pico-8 play session: hold ← + tap ❎

[t = 6 s] hold ← ~6s, tap ❎ ~10×
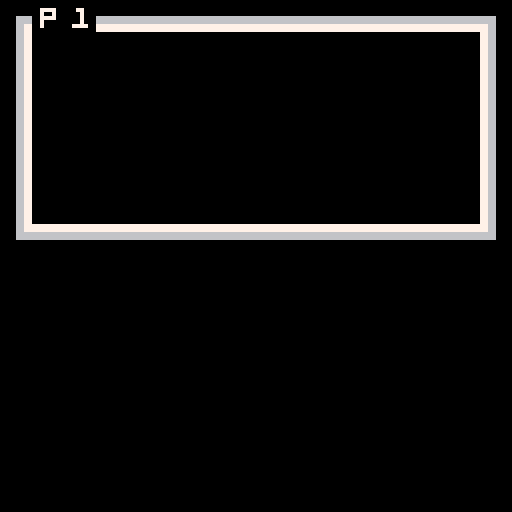

pico-8 cartridge
version 33
__lua__
	-- pooh
-- by ryland von hunter

start_page = 0

pages = { 

[[
myewey cat

by ryland von hunter
(c) 2021/10/26

its not a game its a moovey 

hit ➡️ or ❎ to go to next
page.
]],

-- p1
[[

]],
--
	
-- p2
[[

]],

-- p3
[[

]],


-- p4
[[

]],

-- p5
[[

]],

-- p6
[[

]],

-- p7
[[

]],

-- p8
[[

]],

-- p9
[[

]],

-- p10
[[

]],

-- p11
[[

]],

-- p12
[[

]],

-- p13
[[

]],

-- p14
[[

]],

-- p15
[[

]],

-- p16
[[

]],

-- p17
[[

]],

-- p18
[[


]],

-- p19
[[

]],

-- p20
[[

]],

-- p21
[[

]],

-- p22
[[

]],

-- p23
[[

]],

-- p24
[[

]],

-- p25
[[

]],

-- p26
[[
 
]],

-- p27
[[

]],

-- p28
[[

]],

-- p29
[[

]],

---- p30
--[[
--
--]]
--
---- p31
--[[
--
--]]

} 

-->8
-- text box code

function tb_init(voice,string) -- this function starts and defines a text box.
	reading=true -- sets reading to true when a text box has been called.
	tb={ -- table containing all properties of a text box. i like to work with tables, but you could use global variables if you preffer.
	str=string, -- the strings. remember: this is the table of strings you passed to this function when you called on _update()
	voice=voice, -- the voice. again, this was passed to this function when you called it on _update()
	i=1, -- index used to tell what string from tb.str to read.
	cur=0, -- buffer used to progressively show characters on the text box.
	char=0, -- current character to be drawn on the text box.
	x=0, -- x coordinate
	y=64, -- y coordginate
	w=127, -- text box width
	h=60, -- text box height
	col1=0, -- background color
	col2=-1, -- border color (< 0 for no border)
	col3=7, -- text color
	}
end

function tb_next_btnp()
  return btnp(5) or btnp(1) or btnp(0) or btnp(4)
end

function te_is_complete()
  if (te == nil) return true
  return #te.str == te.i and te.char == #te.str[te.i]
end

function tb_update()  -- this function handles the text box on every frame update.
	if tb.char<#tb.str[tb.i] then -- if the message has not been processed until it's last character:
		tb.cur+=0.5 -- increase the buffer. 0.5 is already max speed for this setup. if you want messages to show slower, set this to a lower number. this should not be lower than 0.1 and also should not be higher than 0.9
		if tb.cur>0.9 then -- if the buffer is larger than 0.9:
			tb.char+=1 -- set next character to be drawn.
			tb.cur=0	-- reset the buffer.
			if (ord(tb.str[tb.i],tb.char)!=32) sfx(tb.voice) -- play the voice sound effect.
		end
		if tb_next_btnp() then 
		  tb.char=#tb.str[tb.i] -- advance to the last character, to speed up the message.
		  return true -- return true if you eat a button press
		end
	elseif tb_next_btnp() then -- if already on the last message character and button ❎/x is pressed:
		if #tb.str>tb.i then -- if the number of strings to disay is larger than the current index (this means that there's another message to display next):
			tb.i+=1 -- increase the index, to display the next message on tb.str
			tb.cur=0 -- reset the buffer.
			tb.char=0 -- reset the character position.
		else -- if there are no more messages to display:
			reading=false -- set reading to false. this makes sure the text box isn't drawn on screen and can be used to resume normal gameplay.
		end
		return false
	end
	return false
end

function tb_draw() -- this function draws the text box.
	if reading then -- only draw the text box if reading is true, that is, if a text box has been called and tb_init() has already happened.
		rectfill(tb.x,tb.y,tb.x+tb.w,tb.y+tb.h,tb.col1) -- draw the background.
		if tb.col2 >= 0 then
		rect(tb.x,tb.y,tb.x+tb.w,tb.y+tb.h,tb.col2) -- draw the border.
		print(sub(tb.str[tb.i],1,tb.char),tb.x+2,tb.y+2,tb.col3) -- draw the text.
  else
		print(sub(tb.str[tb.i],1,tb.char),tb.x,tb.y,tb.col3) -- draw the text.  
  end
	end
end
-->8
-- book code




last_page = 0
current_page = start_page + 1
records = nil
frame = 0
function _init()
  reading=false
--  tb_init(0, { pages[current_page] })
  scan_sprites()
  
end


  

function _update()
  frame += 1
  if reading then
    if (tb_update()) return
  end
  if last_page != current_page then
    last_page = current_page
    tb_init(0, { pages[current_page] })
    records = nil
    my_draw()
    page_change(current_page - 1)
    return 
  else
  if reading or te_is_complete() then
    if btnp(➡️) or btnp(❎) then
      current_page += 1
    end
    if btnp(⬅️) or btnp(4) then
      current_page -= 1
    end
    if current_page > #pages 
    or current_page < 1 then
      sfx(1)
    end
    current_page = clamp(current_page, 1, #pages)
  end
  end
  
  
end

function draw_page(page)
  local i = page - 1
		map((i % 8) * 16,flr(i / 8) * 8, 
		0,0, 
		16, 8)
  if records == nil then
		  records = anim_scan_map((i % 8) * 16,flr(i / 8) * 8, 
		  0,0, 
		  16, 8)
		end
		
		--print(pages[page], 0, 64)
end

function my_draw()
  cls()
  draw_page(current_page)
  
end
  
function _draw()
  tb_draw()
  if records ~= nil and frame % 20 == 0 then 
		  anim_map(records)
		end
end

function clamp(x, a, b)
  return max(a, min(b,x))
end
-->8
-- sprite flag animation
function set_default(t, d)
  local mt = {__index = function() return d end }
  setmetatable(t, mt)
end

function scan_sprites() 
  animated_sprites = {}
--  set_default(animated_sprites, {})
  for i = 1, 255, 1
  do
    local flag = fget(i)
    if flag ~= 0 then
      local sprites = animated_sprites[flag]
      if sprites == nil then
        sprites = {}
        animated_sprites[flag] = sprites
      end
      add(sprites, i)
--      print("found one")
    end
--    print("hi")
  end
end

function reverse_lookup(t, v)
  for k,value in pairs(t) do
    if value == v then
      return k
    end
  end
  return nil
end

function anim_scan_map(cx, cy, sx, sy, cw, ch)
  local records = {}
  for i = cx, cx + cw, 1 do
    for j = cy, cy + ch, 1 do
      local s = mget(i, j)
      local f = fget(s)
      local sprites = animated_sprites[f]
      if sprites ~= nil then
        add(records, { x = i - cx + sx,
        y = j - cy + sy,
        f = f,
        index = reverse_lookup(sprites, s) })
      end
    end
  end
  return records
end

function anim_map(records)
  for i = 1, #records, 1 do
    local r = records[i]
    local sprites = animated_sprites[r.f]
    r.index += 1
    if r.index > #sprites then
      r.index = 1
    end
    rectfill(r.x * 8, r.y * 8, r.x * 8 + 7, r.y * 8 + 7, 0)
    spr(sprites[r.index], r.x * 8, r.y * 8)
--spr(sprites[r.index], 0, 0)
    sprite_change(sprites[r.index])

  end
end

function show_sprites(n)
  local f = fget(n)
  print("sprite "..n)
  print("flag "..f)
  print("sprites in animation:")
  for s in all(animated_sprites[f]) do
    print("  "..s)
  end
end

function next_sprite()
  local s = nil
  for i = 1,255 do
    if animated_sprites[i] == nil then
      s = i
      break
    end
  end
  print("next available sprite is")
  print(flag_to_bits(s))
end

function flag_to_bits(n)
-- low to high to match on/off
-- buttons in sprite editor  
  local str = ""
--  for i = 7,0,-1 do
  for i = 0,7,1 do
    if n & (1 << i)	~= 0 then
      str = str.."1"
    else
      str = str.."0"
    end
  end
  return str
end
-->8


function page_change(page)
--  if page ==8 then
--    music(00) -- starts music
--  elseif page >8 then
-- -- cep playing for ever
--  elseif page== 3 then 
--  music(1) 
--  else
--  music(-1)
--  
--  end 
end
  
function sprite_change(number)
--  if number == 220 then
--    --sfx(6)
--    music(2)
--  elseif number == 154 then
--    sfx(9)
--  end
end
__gfx__
00000000099000000000000000000000009900000000000000000000000000000000000000000000005500000000000000000000000000000000000000000000
00000000099999000e00000004000000009999900000000000000000000000000000000000000000005255507000007000000000000000000000000000000000
007007000095995000eee00000444000000959950000000000000000000000000000000000000000005257570070000000000000000000000000000000000000
000770000099990000e5e50000454500000999900000000000000000000000000000000000000000000055660000707000070700000000000000000000000000
000770000088880000eee00000444000000559900aa0aa000000000000aa0aa00000000000000006555555660000000000009000000000330303300000000000
00700700098888900e888e0004ccc400000999990a20a20000000000002a02a00000000000000060555550000000000000000000000033333333330333000000
000000000099990000eee00000444000909559900a20a20000440440002a02a00440440000000e00555550000000000000000000000333333333333333300000
000000000090090000e0e00000404000090900900a20a20000420420002a02a00240240000000000500050000000000000000000000333333333333333330000
cccccccc000009900000000000000000000099000aaaa00000444400000aaaa00044440000005500000000000008788700000000000033333333333333330000
c000000c00999990000000e0000000400999990000a5aa500004544505aa5a005445400005552500000000000007878800000000000003333333333333330000
c000a0ac05995900000eee00000444005995900000aaaa000004444000aaaa000444400075752500000000000007878700000000000033333333333333300000
c000a0ac00999900005e5e000054540009999000000aa00000004400000aa0000044000066550000000000000008787800900500000033333333333333330000
c90090ac00888800000eee0000044400099550000aaaaaa0004444440aaaaaa04444440066555555600000000007878799889990000333333333333333330000
c9990a0c0988889000e888e0004ccc409999900000aaaa004004444000aaaa000444400400055555060000000000040009889990000333333333333333300000
c909a0ac00999900000eee00000444000995590900aaaa004444444000aaaa00044444440005555500e000000000040009889590000033333333333333330000
cccccccc00900900000e0e00000404000900909000a00a000004004000a00a000400400000050005000000000000040099889999000003333333333333300000
44499944ccc999cc00009900000000000000990000000000777777770000cc000000000077777777000000000000040044499944000003333333333333300000
44999994cc99999c09999900000000000999990000000000777777770000c0c00000000077777777000000000000040044999994000003333333333333000000
44999994cc99999c59959000000000005995900000000000777777770000cc000000000077707077000000000000040044999994000000333333333330000000
44999994cc99999c0999900000707000e99990000000000077077077000ccccc0000000077777777000707000000040044999994000000004333443400000000
44999094cc99909c09955000000700000995500000000000777777770000ccc00000000077779777000050000000040044999094000000004444444400000000
44999994cc99999c99999000007070009999900000044400777777770000ccc0007070707707707700000000000ffff044999994000000004444444400000000
44999994cc99999c09955909000000000995590900096900777777770000ccc00077777077000077000000000004444044999994000000004444444400000000
44999994cc99999c09009090000000000900909000044400777777770000c0c0007707707777777700000000000ffff044999994000000004444444400000000
00000000111111112222222233333333444444445555555566666666777777778888888899999999aaaaaaaabbbbbbbbccccccccddddddddeeeeeeeeffffffff
00000000111111112222222233333333444444445555555566666666777777778888888899999999aaaaaaaabbbbbbbbccccccccddddddddeeeeeeeeffffffff
00000000111111112222222233333333444444445555555566666666777777778888888899999999aaaaaaaabbbbbbbbccccccccddddddddeeeeeeeeffffffff
00000000111111112222222233333333444444445555555566666666777777778888888899999999aaaaaaaabbbbbbbbccccccccddddddddeeeeeeeeffffffff
00000000111111112222222233333333444444445555555566666666777777778888888899999999aaaaaaaabbbbbbbbccccccccddddddddeeeeeeeeffffffff
00000000111111112222222233333333444444445555555566666666777777778888888899999999aaaaaaaabbbbbbbbccccccccddddddddeeeeeeeeffffffff
00000000111111112222222233333333444444445555555566666666777777778888888899999999aaaaaaaabbbbbbbbccccccccddddddddeeeeeeeeffffffff
00000000111111112222222233333333444444445555555566666666777777778888888899999999aaaaaaaabbbbbbbbccccccccddddddddeeeeeeeeffffffff
0000000000099000000000000000000000000000000990000000000000000000000000000000000000000000000000000000a000000000000000000000000000
0000000000a99a0000000000000000000000000000a99a000000000000000000000000000000000000000000000000000000a000000000000000000000050000
00000000009aa900000000000080000000070000009aa9000000000000000000000000000000000000000000000000000000a000000000000000000000005550
00000000009999000000000005555000000000700099990000000000000000000000000000000000000000000000000000444440000770000000000000005050
0099900000099000000099a0055550000000000000099000000040000444000000aa0aa00000000000000000000099a00040004000075a000000000005555550
044444000000000000099a99004000000700000000000000000404000444000000a20a20000004000044000000099a9900400040007770000000000005555500
004440000000000000099a99004000000000700000000000000eee000040000000a20a20040000400004040400099a9900444440007700000000000005555500
0044400000000000000099a0004000000000000000000000000eee000040000000a20a200044444444444444000099a00000000000909000cccccccc05000500
000000000000000000000000000b00000000000000000000000000000000000000000000000000000000000000000000000000000000000c0000a000c0000000
0000000000000000000000000bbbbb000000000000000000000000000000000000000000000000000000000000000000000000000000000c0000aa0ac0000000
00000000000000000000000000bbb0000000004400000000000000000000000000000800000000000099a00000000000000000000000000c00000a0ac0000000
00000000000000000000000000999000040004400000000000000000000000000005555000000000099a990000000000000000000000000c90090aaac0000000
00000000000000000000000000999000044444000033300000000000000000000005555000000000099a990000000000000000000000000cc9c90cacc0000000
007cccc00b0b000b00000000009990000444455003333300004040400040000000000400000000000099a0000099a000000007000000000c9c990acac0000000
0044444009090b090000990b000900000444555503333300004444400444000000000400004440000044400009444900000007000000000c09900aaac0000000
0040004044444444009999bb0009000004000550003330000044f4400444000000000400044444000444440004444490000007000000000c00000000c0000000
0000000000000000000000000000000044499944444999440000000000000000000000000000000000000000000000000000000000000000cccccccc00000000
0444440000444440000000e000000000449999944499999400444440000500000000000000005000000000000000000000000000000000000000000000000000
044fff0000fff440000eee0000000400449999944499999400404040000555000000000000555000000000000000000000000000000008000000000000000000
04f5ff5005ff5f40005e5e000000444044999994449999940044a440000505000000000000505000000000000000888800000000000555500000000000000000
00ffff0000ffff00000eee0000004440449990944499909404444444000555000000000000555000000bb0000000888800aa0aa0000555500000000000000000
00ffff0000ffff0000e888e00000444044999994449999940004440000566000000000000006650000bbbb0000008888002a02a0000004000000000000000000
000f00000000f000000eee000000444044999994449999940004440000066500000000000056600000bbbb0000008888002a02a0000004000000000000088800
00ccc000000ccc00000e0e00000004004499999444999994000a0a00005050000000070000050500000bb00000000000002a02a0000004000000000000088800
00ccc000000ccc000000000000000000007777700000000000000000000888000000000000040440000000000000000000000000000099000004044000000000
00ccc000000ccc000005000000005000007777700044444000000000007777700000000000404040000000000000000000000000099999000040404000000000
0fcccf0000fcccf0000555000055500000707070004040400000000000707070000000004444a4000000000000ccccc000000000599590004444a40000090090
00888000000888000005050000505000007777700044a440000000000077878000000000444444440000000000c000c000000000099990004444444400099999
008880000008880000055500005550000070707004444444004444400074488000000000004444440000000000c0c0c0000000000aaaa0000044444400090909
00f0f000000f0f0000566000000665000077777000044400000040000000500000007000004444000eeeee0000caaac00000a8a09aaaa0000044440009999099
00f0f000000f0f000006650000566000007070700004440000044400000999050000e000004444000e0e0e0000ccccc000008a800aaaa9090044440009999990
0040400000040400005050000005050000777770000a0a0000004000000999500000e00000a00a000ee0ee00000000000000a8a00900909000a00a0009000090
0000000000000000000000000099000000000000cccccccc00000000000000000000000000000000000000000000000000000000000000000099000000000000
0000000000000000000000000099000000000000cc9ccccc00000000000500000000000000000000000000000000000000000000000000000099000000000000
000a00a000000000000000009999999900000000ccc959cc00000000000055500000000000000000000000000000000000000000000000009999999900000000
00aaaaa000000000000000009909099900000000cc9ccccc00000000000050500000000000000000000000000000000000000000000000009909099900000000
00a0a0a000000000000000009990990000000000ccccc9cc0000000005555550000000000000a00000000000000cccc000000000000000009990990000000000
a0aa0aa000000000000000000099000000000000cccccc9900000000055555000900a0090900000900000000000c5c5000000000000000000099000000000000
0aaaaa0000000000000000000099000000000000ccccc9cc0000000005555550000000000000000000000000000cc5c000000000000000000099000000000000
00a00a0000000000000000000000000000000000cccccccc0000000005000500aaaaaaaaaaaaaaaa00000000cccccccc00000000000000000000000000000000
000000008888888000000000009900000000000000ccccc00ccccc000000000000000000000000000000000000000000aaaaaaaaaaaaaaaa0000000000000000
000000008888888000000000009999900000000000c5c5c00c5c5c0000000000000000000cccccc00000000005555550aaaaaaaaaaaaaaaa0000000000000000
000000008888888000000000000959950000000000cc5cc00cc5cc0005555000000000000cc5c5c0000000000595995000000000000000000000000000000000
0000a0008888888000000000000999900000000000ccccc00ccccc0005505000000000000ccc5cc0000000000599995000000000000000000000000000000000
00000a00888888800000000000055990000000000000cc0000cc000005005000000000000cccccc0000000000599c95000000000000000000000000000000000
000aaa0088888880000000000009999900000000000cccc00cccc000000000000000000000ccc000000000000555555000000000000000000000000000000000
000a0a00888888800000000090955990000000000000cc0000cc000000000000000000000ccccc00000000000555555000000555000005550000000000000000
0000000088888880000000000909009000000000000c0c0000c0c000000000000000000000c0c0000000000000000000aaaaa505bbbbb5050000000000000000
00000000000000000000000000000000000000000000000000000000000000000000000077777777000000000000000000000000000000000000000000000000
00050000000000000000000000000000000000000000000000000000000000000000000077777777000000000005000000000000000000000000000000000000
0005500000008000000080000000800000008000000000000000000000000000000000000c0c0c0c000000000000555000000000000000000000000000000000
0005500000bb800000bb800000bb800000bb80000000000000000000000000000000000000000000000000000000505000000000000000000000000000000000
0056650000b0800000b0800000b0800000b080000000000000000000000000000000000000000000000000000555555000000000000000000000000000000000
0006600000bbe00000bbe00000bbe000005be00000000000000000000900a0900000000000000000000000000555550000000000000000000000000000000000
0050500000dd99000add990000dd990000dd99000000000000000000000000000000000000000555000000000555550000000000000000000000000000000000
0000000000d0090000d0090000d0090000d0090000000000ccccccccaaaaaaaa00000000aaaaa505000000000500050000000000000000000000000000000000
0000990000000000000000000000000000000000cccccccc00000000000000000000000077777777000000000000000000000000000000000000000000000000
0999990000000000000000000000000000000000ccc9cccc00005000000050000000000077777777000000000000000000000000000000000000000000000000
599590000000a0000000a0000000900000008000ccc5cccc0555000005550000000000000c0c0c0c00000000000090000000a0000000a0000000900000000000
0999900000aaa00000aaa0000099900000bb8000ccc9cccc05050000050500000000000000000000000000000099900000aaa00000aaa0000099900000000000
0995500000a0a00000a0a0000090900000b08000cc9c9ccc05555550055555500000000000000000000000000090900000a0a00000a0a0000090900000000000
9999900000aaa00000aaa000009990000ebbe000ccccc95900555550005555500000000000000000000000000099900000aaa00000aaa0000099900000000000
0995590900aaaa000aaaaa000099990000dd9900cccccccc05555550005555500000000000000555000000000999990000aaaa000aaaaa000099990000000000
0900909000a00a0000a00a000090090000d00900cccccccc005000500050005000000000bbbbb505000000000090090000a00a0000a00a000090090000000000
00000000000000000000000000000000000000000000000000000000000000000000000000000000000000000000000000000000000000000000000000000000
00000000000000000000000000000000000000000000000000000000000000000000000000000000000000000000000000000000000aaa000000000000000000
00777700000770000077770000777700007007000077770000777700007777000077770000777700007777000000000000000000000aaa000000000000000000
00700700000070000000070000000700007007000070000000700000000007000070070000700700007007000000000000000000aaaaaaa00000000000000000
00777700000070000077770000777700007777000077770000777700000007000077770000777700007007000000000000000000aaaaaaaa0000000000000000
00700000000070000070000000000700000007000000070000700700000007000070070000000700007007000000000000000000aaaaaaaa0000000000000000
00700000007777000077770000777700000007000077770000777700000007000077770000777700007777000000000000000000000aaaaa0000000000000000
00000000000000000000000000000000000000000000000000000000000000000000000000000000000000000000000000000000000aaa000000000000000000
00000000000000000000000000bbbb000000000000bbbb0000000000000000000000000000000000000000000000000000000000000000000000000000000000
00000000000000000000000000ebbe0000000000009bb90000000000000000000000000000000000000000000000000000000000000000000000000000000000
00000000000000000000000000bbbb000000000000bbbb0000000000000000000000000000000000000000000000000000000000000808080000000000000000
00000000000000000000000000ebbe0000000000009bb900000000000000000000000000000000000000000000000000000000000000aaa00000000000000000
00006666666666666666000000bbbb000000000000bbbb00000000000000000000000000000000000000000000000000000000000000a0a00000000000000000
0000666666666666666600000000f000000000000000f000000000000000000000000000000000000000000000000000000000008888aa800000000000000000
0000667777777777776600000000f000000000000000f00000000000000000000000000000000000000000000000000000000000bbb8aa000000000000000000
0000667777777777776600000000f000000000000000f0000000000000000000000000000000000000000000000000000000000000b890900000000000000000
00006677000000007766000000bbbb000000000000000000000000000000000000bbbb0000000000000000000000000000000000000000000ddddd0000000000
000066770000000077660000008bb8000000000000000000000000000000000000dbbd0044444400000000000000000000000000000000000d5d5d0000000000
00006677000000007766000000bbbb000000000000000000000000000000000000bbbb0045454500000000000000000000000000000000000ddddd0000000000
000066770000000077660000008bb8000000000000000000000000000000000000dbbd0044444400000000000000000000000000000000000dd5dd0000000000
00006677000000007766000000bbbb000000000000000000000000000000000000bbbb00545454000000000000000000000000000000000000ddd00000000000
0000667700000000776600000000f000000000000000000000000000000000000000f00044444400000000000000000000000000000000000ddddd0000000000
0000667700000000776600000000f000000000000000000000000000000000000000f000000400000000000000000000000000000000000000ddd00000000000
0000667700000000776600000000f000000000000000000000000000000000000000f000000400000000000000000000000000000000000000d0d00000000000
000066777777777777660000000000000000000000000000555d5550000000000555d555000000000005c5c00000000000000000000000000000000000000000
0000667777777777776600000000000000000000000000005d5d5d500000000005d5d5d500000000000c5cc00000000000000000000000000000000000000000
000066666666666666660000000000000000000000000000ddddddd0000000000ddddddd00000000000cccc00000000000000000000000000000000000088808
000066666666666666660000000000000000000000000000ddd5ddd0000000000ddd5ddd000000000000cc000000000000000000000000000000000000088888
00000000000000000000000000000000000000000000000000ddd00000000000000ddd0000000000000cccc00000000000000000000000000000000000088888
0000000000000000000000000000000000000000000000000ddddd000000000000ddddd0000000000000cc000000000000000000000000000000000000088888
00000000000000000000000000000000000000000000000000ddd00000000000000ddd0000000000000c00c00000000000000000000000000000000000888888
00000000000000000000000000000000000000000000000000d0d00000000000000d0d0000000000000000000000000000000000000000000000000000000000
__gff__
0000000000000000000000000000000000000000000000000000000000000000000001000100000000000000010000000000000000000000000000000000000000000010004000000200004000000000000000000000000010000000000000000000800000010420002000000200000000000000000000000000000000000400
00050000e0ab00079f9f0000000000e0f07f0083000000002000110000000000005f5f000000008f0f00000700007f00f0fffffe50ab1f1f000008fefffffe000000000000000000000000000000000000000000000000c00000007c7c0000000000000000001000000000606000000f00000000080000000000001000c00000
__map__
d0d1d1d1d1d1d1d1d1d1d1d1d1d1d1d2d0c0c1d1d1d1d1d1d1d1d1d1d1d1d1d2d0c0c2d1d1d1d1d1d1d1d1d1d1d1d1d2d0c0c3d1d1d1d1d1d1d1d1d1d1d1d1d2d0c0c4d1d1d1d1d1d1d1d1d1d1d1d1d2d0c0c5d1d1d1d1d1d1d1d1d1d1d1d1d2d0c0c6d1d1d1d1d1d1d1d1d1d1d1d1d2d0c0c7d1d1d1d1d1d1d1d1d1d1d1d1d2
e00000000000000000000000000000e2e00000000000000000000000000000e2e00000000000000000000000000000e2e00000000000000000000000000000e2e00000000000000000000000000000e2e00000000000000000000000000000e2e00000000000000000000000000000e2e00000000000000000000000000000e2
e00000000000000000000000000000e2e00000000000000000000000000000e2e00000000000000000000000000000e2e00000000000000000000000000000e2e00000000000000000000000000000e2e00000000000000000000000000000e2e00000000000000000000000000000e2e00000000000000000000000000000e2
e00000000000000000000000000000e2e00000000000000000000000000000e2e00000000000000000000000000000e2e00000000000000000000000000000e2e00000000000000000000000000000e2e00000000000000000000000000000e2e00000000000000000000000000000e2e00000000000000000000000000000e2
e000000000000000a3000000000000e2e00000000000000000000000000000e2e00000000000000000000000000000e2e00000000000000000000000000000e2e00000000000000000000000000000e2e00000000000000000000000000000e2e00000000000000000000000000000e2e00000000000000000000000000000e2
e00000000000000000000000000000e2e00000000000000000000000000000e2e00000000000000000000000000000e2e00000000000000000000000000000e2e00000000000000000000000000000e2e00000000000000000000000000000e2e00000000000000000000000000000e2e00000000000000000000000000000e2
e03f3f3f3f3f3f3f3f3f3f3f3f3f3fe2e00000000000000000000000000000e2e00000000000000000000000000000e2e00000000000000000000000000000e2e00000000000000000000000000000e2e00000000000000000000000000000e2e00000000000000000000000000000e2e00000000000000000000000000000e2
f0f1f1f1f1f1f1f1f1f1f1f1f1f1f1f2f0f1f1f1f1f1f1f1f1f1f1f1f1f1f1f2f0f1f1f1f1f1f1f1f1f1f1f1f1f1f1f2f0f1f1f1f1f1f1f1f1f1f1f1f1f1f1f2f0f1f1f1f1f1f1f1f1f1f1f1f1f1f1f2f0f1f1f1f1f1f1f1f1f1f1f1f1f1f1f2f0f1f1f1f1f1f1f1f1f1f1f1f1f1f1f2f0f1f1f1f1f1f1f1f1f1f1f1f1f1f1f2
d0c0c8d1d1d1d1d1d1d1d1d1d1d1d1d2d0c0c9d1d1d1d1d1d1d1d1d1d1d1d1d2d0c0c1cad1d1d1d1d1d1d1d1d1d1d1d2d0c0c1c1d1d1d1d1d1d1d1d1d1d1d1d1e0c0c1c2d1d1d1d1d1d1d1d1d1d1d1d2d0c0c1c3d1d1d1d1d1d1d1d1d1d1d1d2d0c0c1c4d1d1d1d1d1d1d1d1d1d1d1d2d000c1c5d1d1d1d1d1d1d1d1d1d1d1d2
e00000000000000000000000000000e2e00000000000000000000000000000e2e00000000000000000000000000000e2e00000000000000000000000000000e2e00000000000000000000000000000e2e00000000000000000000000000000e2e00000000000000000000000000000e2e00000000000000000000000000000e2
e00000000000000000000000000000e2e00000000000000000000000000000e2e00000000000000000000000000000e2e00000000000000000000000000000e2e00000000000000000000000000000e2e00000000000000000000000000000e2e00000000000000000000000000000e2e00000000000000000000000000000e2
e00000000000000000000000000000e2e00000000000000000000000000000e2e00000000000000000000000000000e2e00000000000000000000000000000e2e00000000000000000000000000000e2e00000000000000000000000000000e2e00000000000000000000000000000e2e00000000000000000000000000000e2
e00000000000000000000000000000e2e00000000000000000000000000000e2e00000000000000000000000000000e2e00000000000000000000000000000e2e00000000000000000000000000000e2e00000000000000000000000000000e2e00000000000000000000000000000e2e00000000000000000000000000000e2
e00000000000000000000000000000e2e00000000000000000000000000000e2e00000000000000000000000000000e2e00000000000000000000000000000e2e00000000000000000000000000000e2e00000000000000000000000000000e2e00000000000000000000000000000e2e00000000000000000000000000000e2
e00000000000000000000000000000e2e00000000000000000000000000000e2e00000000000000000000000000000e2e00000000000000000000000000000e2e00000000000000000000000000000e2e00000000000000000000000000000e2e00000000000000000000000000000e2e00000000000000000000000000000e2
f0f1f1f1f1f1f1f1f1f1f1f1f1f1f1f2f0f1f1f1f1f1f1f1f1f1f1f1f1f1f1f2f0f1f1f1f1f1f1f1f1f1f1f1f1f1f1f2f0f1f1f1f1f1f1f1f1f1f1f1f1f1f1f2f0f1f1f1f1f1f1f1f1f1f1f1f1f1f1f2f0f1f1f1f1f1f1f1f1f1f1f1f1f1f1f2f0f1f1f1f1f1f1f1f1f1f1f1f1f1f1f2f0f1f1f1f1f1f1f1f1f1f1f1f1f1f1f2
d0c0c1c6d1d1d1d1d1d1d1d1d1d1d1d2d0c0c1c7d1d1d1d1d1d1d1d1d1d1d1d2d0c0c1c8d1d1d1d1d1d1d1d1d1d1d1d2d0c0c1c9d1d1d1d1d1d1d1d1d1d1d1d2d0c0c2cad1d1d1d1d1d1d1d1d1d1d1d2d0c0c2c1d1d1d1d1d1d1d1d1d1d1d1d2d0c0c2c2d1d1d1d1d1d1d1d1d1d1d1d2d0c0c2c3d1d1d1d1d1d1d1d1d1d1d1d2
e00000000000000000000000000000e2e00000000000000000000000000000e2e00000000000000000000000000000e2e00000000000000000000000000000e2e00000000000000000000000000000e2e00000000000000000000000000000e2e00000000000000000000000000000e2e00000000000000000000000000000e2
e00000000000000000000000000000e2e00000000000000000000000000000e2e00000000000000000000000000000e2e00000000000000000000000000000e2e00000000000000000000000000000e2e00000000000000000000000000000e2e00000000000000000000000000000e2e00000000000000000000000000000e2
e00000000000000000000000000000e2e00000000000000000000000000000e2e00000000000000000000000000000e2e00000000000000000000000000000e2e00000000000000000000000000000e2e00000000000000000000000000000e2e00000000000000000000000000000e2e00000000000000000000000000000e2
e00000000000000000000000000000e2e00000000000000000000000000000e2e00000000000000000000000000000e2e00000000000000000000000000000e2e00000000000000000000000000000e2e00000000000000000000000000000e2e00000000000000000000000000000e2e00000000000000000000000000000e2
e00000000000000000000000000000e2e00000000000000000000000000000e2e00000000000000000000000000000e2e00000000000000000000000000000e2e00000000000000000000000000000e2e00000000000000000000000000000e2e00000000000000000000000000000e2e00000000000000000000000000000e2
e00000000000000000000000000000e2e00000000000000000000000000000e2e00000000000000000000000000000e2e00000000000000000000000000000e2e00000000000000000000000000000e2e00000000000000000000000000000e2e00000000000000000000000000000e2e00000000000000000000000000000e2
f0f1f1f1f1f1f1f1f1f1f1f1f1f1f1f2f0f1f1f1f1f1f1f1f1f1f1f1f1f1f1f2f0f1f1f1f1f1f1f1f1f1f1f1f1f1f1f2f0f1f1f1f1f1f1f1f1f1f1f1f1f1f1f2f0f1f1f1f1f1f1f1f1f1f1f1f1f1f1f2f0f1f1f1f1f1f1f1f1f1f1f1f1f1f1f2f0f1f1f1f1f1f1f1f1f1f1f1f1f1f1f2f0f1f1f1f1f1f1f1f1f1f1f1f1f1f1f2
d0c0c2c4d1d1d1d1d1d1d1d1d1d1d1d2d0c0c2c5d1d1d1d1d1d1d1d1d1d1d1d2d0c0c2c6d1d1d1d1d1d1d1d1d1d1d1d2d0c0c2c7d1d1d1d1d1d1d1d1d1d1d1d2d0c0c2c8d1d1d1d1d1d1d1d1d1d1d1d2d0c0c2c9d1d1d1d1d1d1d1d1d1d1d1d2d0c0c3cad1d1d1d1d1d1d1d1d1d1d1d2d0c0c3c1d1d1d1d1d1d1d1d1d1d1d1d2
e00000000000000000000000000000e2e00000000000000000000000000000e2e00000000000000000000000000000e2e00000000000000000000000000000e2e00000000000000000000000000000e2e00000000000000000000000000000e2e00000000000000000000000000000e2e00000000000000000000000000000e2
e00000000000000000000000000000e2e00000000000000000000000000000e2e00000000000000000000000000000e2e00000000000000000000000000000e2e00000000000000000000000000000e2e00000000000000000000000000000e2e00000000000000000000000000000e2e00000000000000000000000000000e2
e00000000000000000000000000000e2e00000000000000000000000000000e2e00000000000000000000000000000e2e00000000000000000000000000000e2e00000000000000000000000000000e2e00000000000000000000000000000e2e00000000000000000000000000000e2e00000000000000000000000000000e2
e00000000000000000000000000000e2e00000000000000000000000000000e2e00000000000000000000000000000e2e00000000000000000000000000000e2e00000000000000000000000000000e2e00000000000000000000000000000e2e00000000000000000000000000000e2e00000000000000000000000000000e2
e00000000000000000000000000000e2e00000000000000000000000000000e2e00000000000000000000000000000e2e00000000000000000000000000000e2e00000000000000000000000000000e2e00000000000000000000000000000e2e00000000000000000000000000000e2e00000000000000000000000000000e2
e00000000000000000000000000000e2e00000000000000000000000000000e2e00000000000000000000000000000e2e00000000000000000000000000000e2e00000000000000000000000000000e2e00000000000000000000000000000e2e00000000000000000000000000000e2e00000000000000000000000000000e2
f0f1f1f1f1f1f1f1f1f1f1f1f1f1f1f2f0f1f1f1f1f1f1f1f1f1f1f1f1f1f1f2f0f1f1f1f1f1f1f1f1f1f1f1f1f1f1f2f0f1f1f1f1f1f1f1f1f1f1f1f1f1f1f2f0f1f1f1f1f1f1f1f1f1f1f1f1f1f1f2f0f1f1f1f1f1f1f1f1f1f1f1f1f1f1f2f0f1f1f1f1f1f1f1f1f1f1f1f1f1f1f2f0f1f1f1f1f1f1f1f1f1f1f1f1f1f1f2
